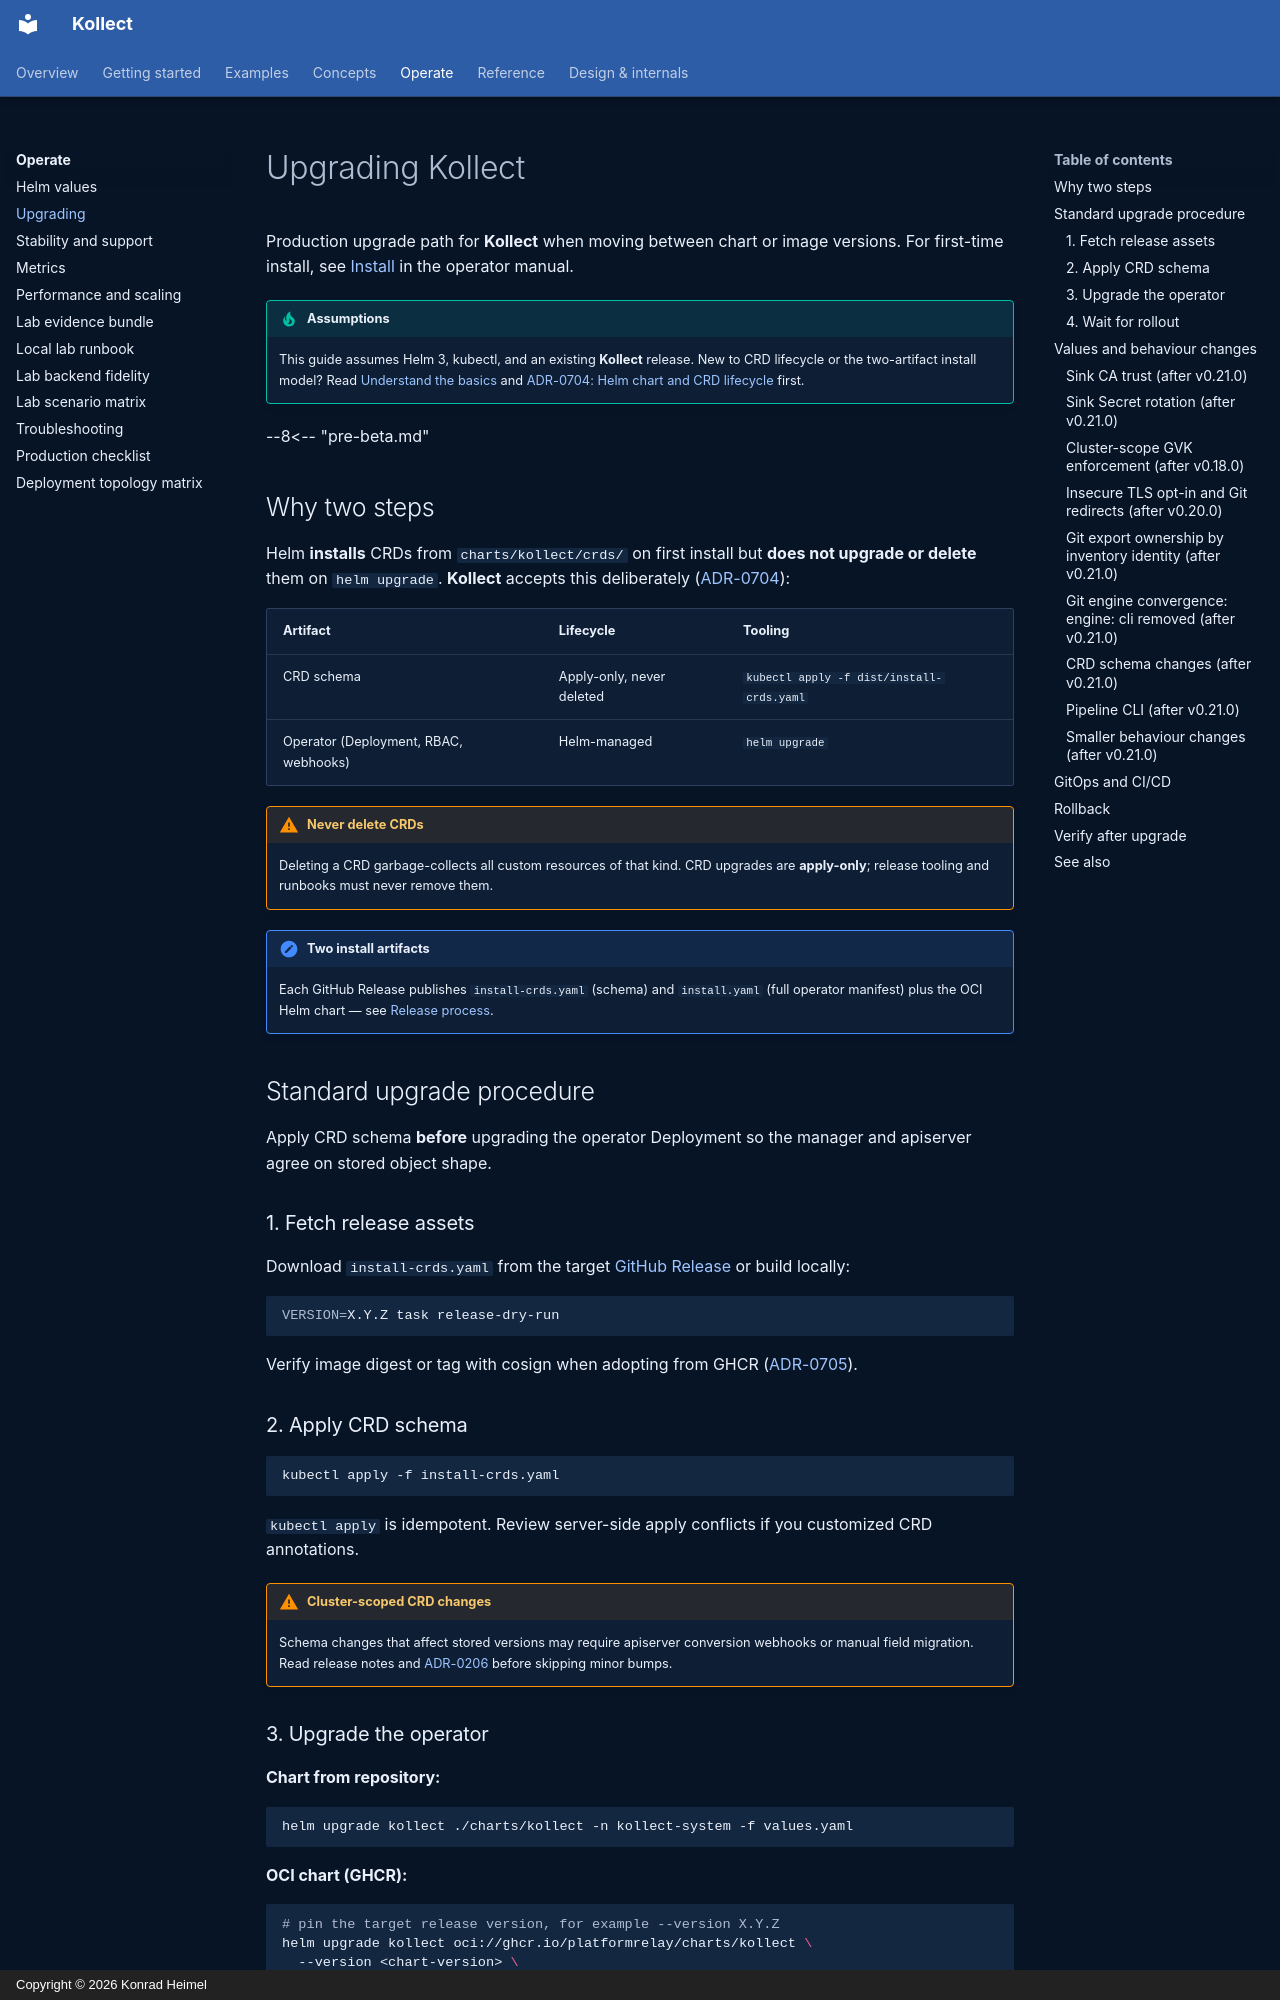

repository: PlatformRelay/Kollect · page: operator-manual/upgrading/index.html · generator: mkdocs · copyright: Copyright © 2026 Konrad Heimel

# Upgrading Kollect

Production upgrade path for **Kollect** when moving between chart or image versions. For first-time
install, see [Install](../operator-manual/index.md#install) in the operator manual.

!!! tip "Assumptions"
    This guide assumes Helm 3, kubectl, and an existing **Kollect** release. New to CRD lifecycle or
    the two-artifact install model? Read [Understand the basics](../concepts/resource-model.md) and
    [ADR-0704: Helm chart and CRD lifecycle](../adr/0704-helm-chart-crd-lifecycle.md) first.

--8<-- "pre-beta.md"

## Why two steps

Helm **installs** CRDs from `charts/kollect/crds/` on first install but **does not upgrade or delete**
them on `helm upgrade`. **Kollect** accepts this deliberately ([ADR-0704](../adr/0704-helm-chart-crd-lifecycle.md)):

| Artifact | Lifecycle | Tooling |
| --- | --- | --- |
| CRD schema | Apply-only, never deleted | `kubectl apply -f dist/install-crds.yaml` |
| Operator (Deployment, RBAC, webhooks) | Helm-managed | `helm upgrade` |

!!! warning "Never delete CRDs"
    Deleting a CRD garbage-collects all custom resources of that kind. CRD upgrades are **apply-only**;
    release tooling and runbooks must never remove them.

!!! note "Two install artifacts"
    Each GitHub Release publishes `install-crds.yaml` (schema) and `install.yaml` (full operator manifest)
    plus the OCI Helm chart — see [Release process](../RELEASE.md).

## Standard upgrade procedure

Apply CRD schema **before** upgrading the operator Deployment so the manager and apiserver agree on
stored object shape.

### 1. Fetch release assets

Download `install-crds.yaml` from the target [GitHub Release](https://github.com/platformrelay/kollect/releases)
or build locally:

```sh
VERSION=X.Y.Z task release-dry-run
```

Verify image digest or tag with cosign when adopting from GHCR ([ADR-0705](../adr/0705-release-supply-chain.md)).

### 2. Apply CRD schema

```sh
kubectl apply -f install-crds.yaml
```

`kubectl apply` is idempotent. Review server-side apply conflicts if you customized CRD annotations.

!!! warning "Cluster-scoped CRD changes"
    Schema changes that affect stored versions may require apiserver conversion webhooks or manual
    field migration. Read release notes and [ADR-0206](../adr/0206-api-versioning-conversion.md) before
    skipping minor bumps.
